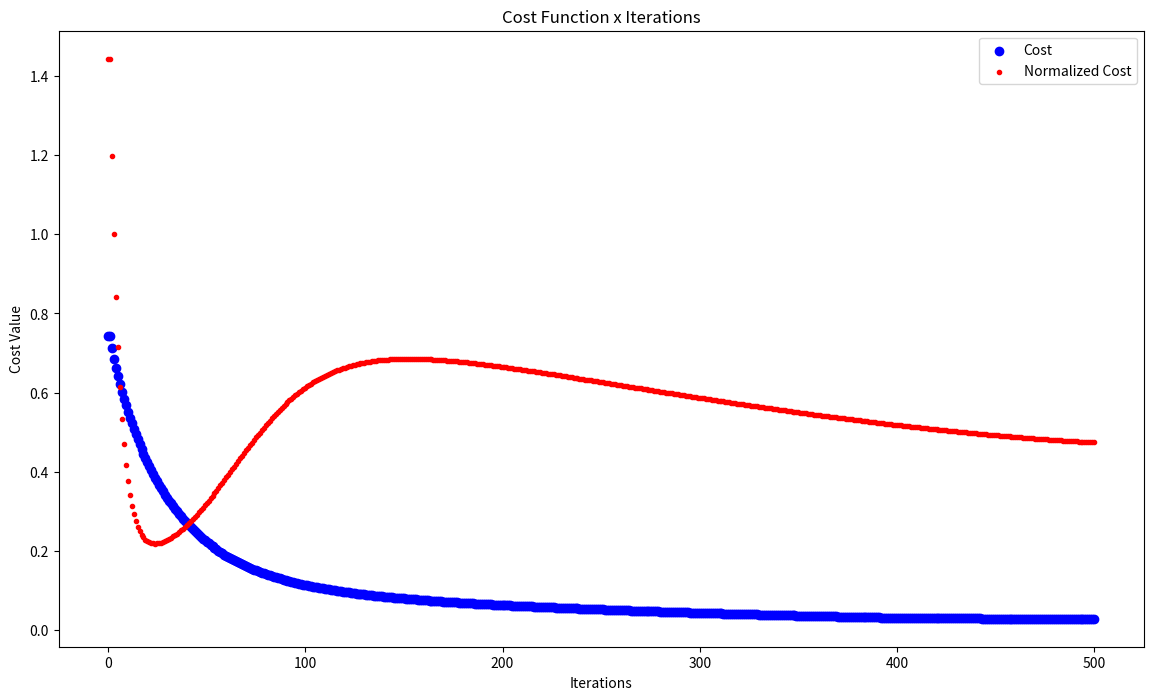

Write Python code to recreate this figure.
import numpy as np
import matplotlib.pyplot as plt
import statistics #usei para o cálculo da média e desvio padrão
# import math
# import pandas as pd
# from autograd import grad

def pontos_2d(P): #função para gerar os pontos aleatórios
    X = 5*np.random.random_sample(P,)
    X = np.array(X)
    Y = np.sin(X[:]) + 0.2 * np.random.random_sample(P,)
    meanX = statistics.mean(X)
    stdevX = statistics.stdev(X)
    return X, Y, meanX, stdevX #serão usados para a normalização conforme pedido

P = 100
[X,Y,mean,stdev] = pontos_2d(P)
print('mean, stdev: ', mean, ',', stdev)

#---------------------------------não normalizado-----------------------------

def f(v,x):
    return np.sin(v[0] + x * v[1])

def model(w,v,x_p):
    a = w[0] + f(v,x_p) * w[1]
    return a
    
def NL_regression(w,v,x,y):
    P = len(x)
    cost = 0
    for p in range(P):
        cost = cost + (model(w,v,x[p]) - y[p])**2
    cost /= P
    return cost

def grad_NL_regression(w,v,x,y):
    P = len(x)
    grad = np.zeros(4)
    for p in range(P):
        k = 2*(model(w,v,x[p]) - y[p])
        grad[0] += k
        grad[1] += k * f(v,x[p])
        grad[2] += k * np.cos(v[0] + x[p] * v[1])*w[1]
        grad[3] += k * np.cos(v[0] + x[p] * v[1])*w[1]*x[p]
    grad /= P
    return grad

def gradient_descent(x,y,alpha,max_its):
    w_theta = [1,1,1,1] #valores iniciais
    w_theta = np.array(w_theta)
    weight_history = [w_theta]
    w = np.zeros(2)
    v = np.zeros(2)
    w[0] = w_theta[0]
    w[1] = w_theta[1]
    v[0] = w_theta[2]
    v[1] = w_theta[3]
    cost_history = [NL_regression(w,v,x,y)]
    tol = 0.1
    for k in range(max_its):
        w_theta = w_theta - alpha * grad_NL_regression(w,v,x,y)
        weight_history.append(w_theta)
        cost_history.append(NL_regression(w,v,x,y))
        g = grad_NL_regression(w,v,x,y)
        norm = np.linalg.norm(g)
        if norm < tol:
            alpha = alpha/10
            tol = tol/10
        w[0] = w_theta[0]
        w[1] = w_theta[1]
        v[0] = w_theta[2]
        v[1] = w_theta[3]
    return weight_history, cost_history


max_its = 500
alpha = 0.01
[w_h, cost] = gradient_descent(X,Y,alpha,max_its)

#---------------------------------normalizado----------------------------------

def f_norm(v,x):
    return f(v,x) - mean / stdev
    
def model_norm(w,v,x_p):
    a = w[0] + (f_norm(v,x_p) * w[1])
    return a
    
def NL_regression_norm(w,v,x,y):
    P = len(x)
    cost = 0
    for p in range(P):
        cost = cost + (model_norm(w,v,x[p]) - y[p])**2
    cost /= P
    return cost

def grad_NL_regression_norm(w,v,x,y):
    P = len(x)
    grad = np.zeros(4)
    for p in range(P):
        k = 2*(model_norm(w,v,x[p]) - y[p])
        grad[0] += k
        grad[1] += k * f_norm(v,x[p])
        
        # recomendação da correção
        grad[2] += k * np.cos(v[0] + (x[p] - mean / stdev) * v[1])*w[1]
        grad[3] += k * np.cos(v[0] + (x[p] - mean / stdev) * v[1])*w[1]*x[p]
        
        # grad[2] += k * np.cos(v[0] + x[p] * v[1])*w[1]
        # grad[3] += k * np.cos(v[0] + x[p] * v[1])*w[1]*x[p]
    grad /= P
    return grad

def gradient_descent_norm(x,y,alpha,max_its):
    w_theta = [1,1,1,1] #valores iniciais
    w_theta = np.array(w_theta)
    weight_history = [w_theta]
    w = np.zeros(2)
    v = np.zeros(2)
    w[0] = w_theta[0]
    w[1] = w_theta[1]
    v[0] = w_theta[2]
    v[1] = w_theta[3]
    cost_history = [NL_regression_norm(w,v,x,y)]
    tol = 0.1
    for k in range(max_its):
        w_theta = w_theta - alpha * grad_NL_regression_norm(w,v,x,y)
        weight_history.append(w_theta)
        cost_history.append(NL_regression_norm(w,v,x,y))
        g = grad_NL_regression(w,v,x,y)
        norm = np.linalg.norm(g)
        if norm < tol:
            alpha = alpha/10
            tol = tol/10
        w[0] = w_theta[0]
        w[1] = w_theta[1]
        v[0] = w_theta[2]
        v[1] = w_theta[3]
    return weight_history, cost_history

[w_h_norm, cost_norm] = gradient_descent_norm(X,Y,alpha,max_its)

#-------------plot para comparar normalizado x sem normalizar (custo x steps)

it = list(range(0,max_its+1)) #gerando 500 pontos para o eixo X do gráfico
plt.figure(figsize=(14,8), dpi=80)
plt.scatter(it, cost, marker='o', color='b', label='Cost')
plt.scatter(it, cost_norm, marker='.', color='r', label='Normalized Cost')
plt.title("Cost Function x Iterations")
plt.xlabel("Iterations")
plt.ylabel("Cost Value")
plt.legend()
plt.show()